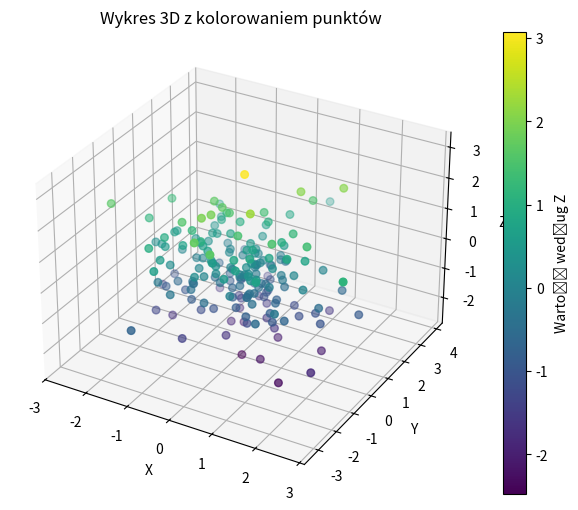

Recreate this plot in Python.
import numpy as np
import matplotlib.pyplot as plt
from mpl_toolkits.mplot3d import Axes3D

np.random.seed(42)
n = 200

x = np.random.normal(0, 1, n)
y = np.random.normal(0, 1, n)
z = np.random.normal(0, 1, n)

fig = plt.figure(figsize=(8, 6))
ax = fig.add_subplot(111, projection='3d')

sc = ax.scatter(x, y, z, c=z, cmap="viridis", s=30)
plt.colorbar(sc, label="Wartość według Z")

ax.set_xlabel("X")
ax.set_ylabel("Y")
ax.set_zlabel("Z")
ax.set_title("Wykres 3D z kolorowaniem punktów")

plt.show()
